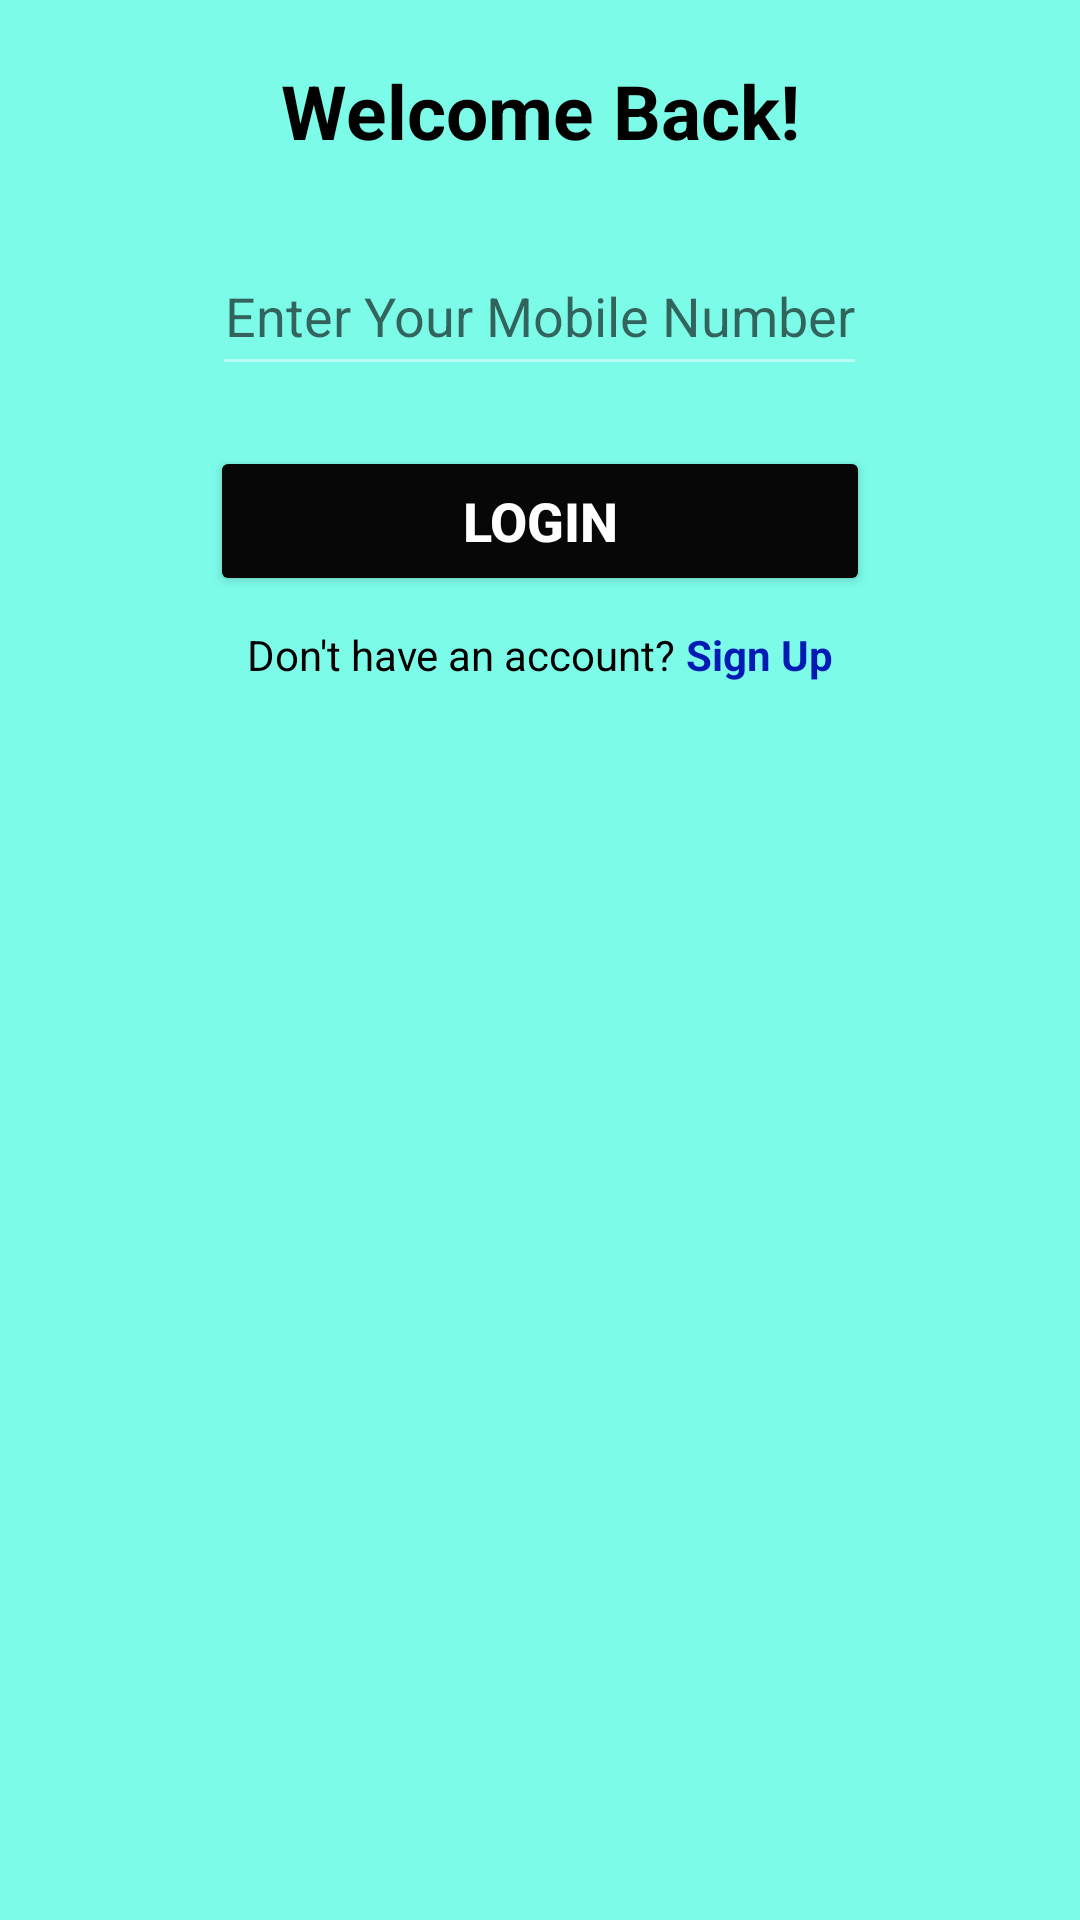

Produce the Android XML layout that renders to this screen, including the resource entries it uses.
<!-- AndroidManifest.xml: application theme Theme.DocHive -->
<!-- res/layout/activity_login.xml -->
<?xml version="1.0" encoding="utf-8"?>
<LinearLayout xmlns:android="http://schemas.android.com/apk/res/android"
    xmlns:app="http://schemas.android.com/apk/res-auto"
    xmlns:tools="http://schemas.android.com/tools"
    android:layout_width="match_parent"
    android:layout_height="match_parent"
    android:background="#7DFBE9"
    android:layout_gravity="center_vertical"
    android:orientation="vertical"
    tools:context=".login">


    <TextView
        android:layout_width="match_parent"
        android:layout_height="wrap_content"
        android:layout_marginTop="20dp"
        android:text="Welcome Back!"
        android:textAlignment="center"
        android:textColor="@color/black"
        android:textSize="25sp"
        android:textStyle="bold" />



    <EditText
        android:id="@+id/number_login"
        android:layout_width="wrap_content"
        android:layout_height="50dp"
        android:layout_gravity="center_horizontal"
        android:layout_marginTop="25dp"
        android:backgroundTint="#B8FFF4"
        android:hint="Enter Your Mobile Number"
        android:inputType="phone"
        android:textAlignment="center" />

    <Button
        android:id="@+id/btn_login"
        android:layout_width="220dp"
        android:layout_height="50dp"
        android:layout_gravity="center_horizontal"
        android:layout_marginTop="20dp"
        android:backgroundTint="#070707"
        android:elegantTextHeight="true"
        android:text="Login"
        android:textColor="@color/white"
        android:textSize="18sp"
        android:textStyle="bold" />

    <LinearLayout
        android:layout_width="wrap_content"
        android:layout_height="wrap_content"
        android:layout_gravity="center_horizontal"
        android:layout_marginTop="10dp"
        android:orientation="horizontal">

        <TextView
            android:layout_width="wrap_content"
            android:layout_height="wrap_content"
            android:text="Don't have an account?"
            android:textColor="@color/black" />

        <TextView
            android:id="@+id/btn_signup"
            android:layout_width="wrap_content"
            android:layout_height="wrap_content"
            android:text=" Sign Up"
            android:textColor="#001BB3"
            android:textStyle="bold" />

    </LinearLayout>

</LinearLayout>
<!-- resources referenced by this layout -->
<resources>
  <style name="Theme.DocHive" parent="Theme.MaterialComponents.DayNight.DarkActionBar">
          
          <item name="colorPrimary">@color/purple_500</item>
          <item name="colorPrimaryVariant">@color/purple_700</item>
          <item name="colorOnPrimary">@color/white</item>
          
          <item name="colorSecondary">@color/teal_200</item>
          <item name="colorSecondaryVariant">@color/teal_700</item>
          <item name="colorOnSecondary">@color/black</item>
          
          <item name="android:statusBarColor">?attr/colorPrimaryVariant</item>
          
      </style>
  <!-- not gathered from this repository: default colours our renderer supplied (Android Studio template values) -->
  <color name="purple_500">#FF6200EE</color>
  <color name="purple_700">#FF3700B3</color>
  <color name="teal_200">#FF03DAC5</color>
  <color name="teal_700">#FF018786</color>
  <color name="black">#FF000000</color>
  <color name="white">#FFFFFFFF</color>
</resources>
